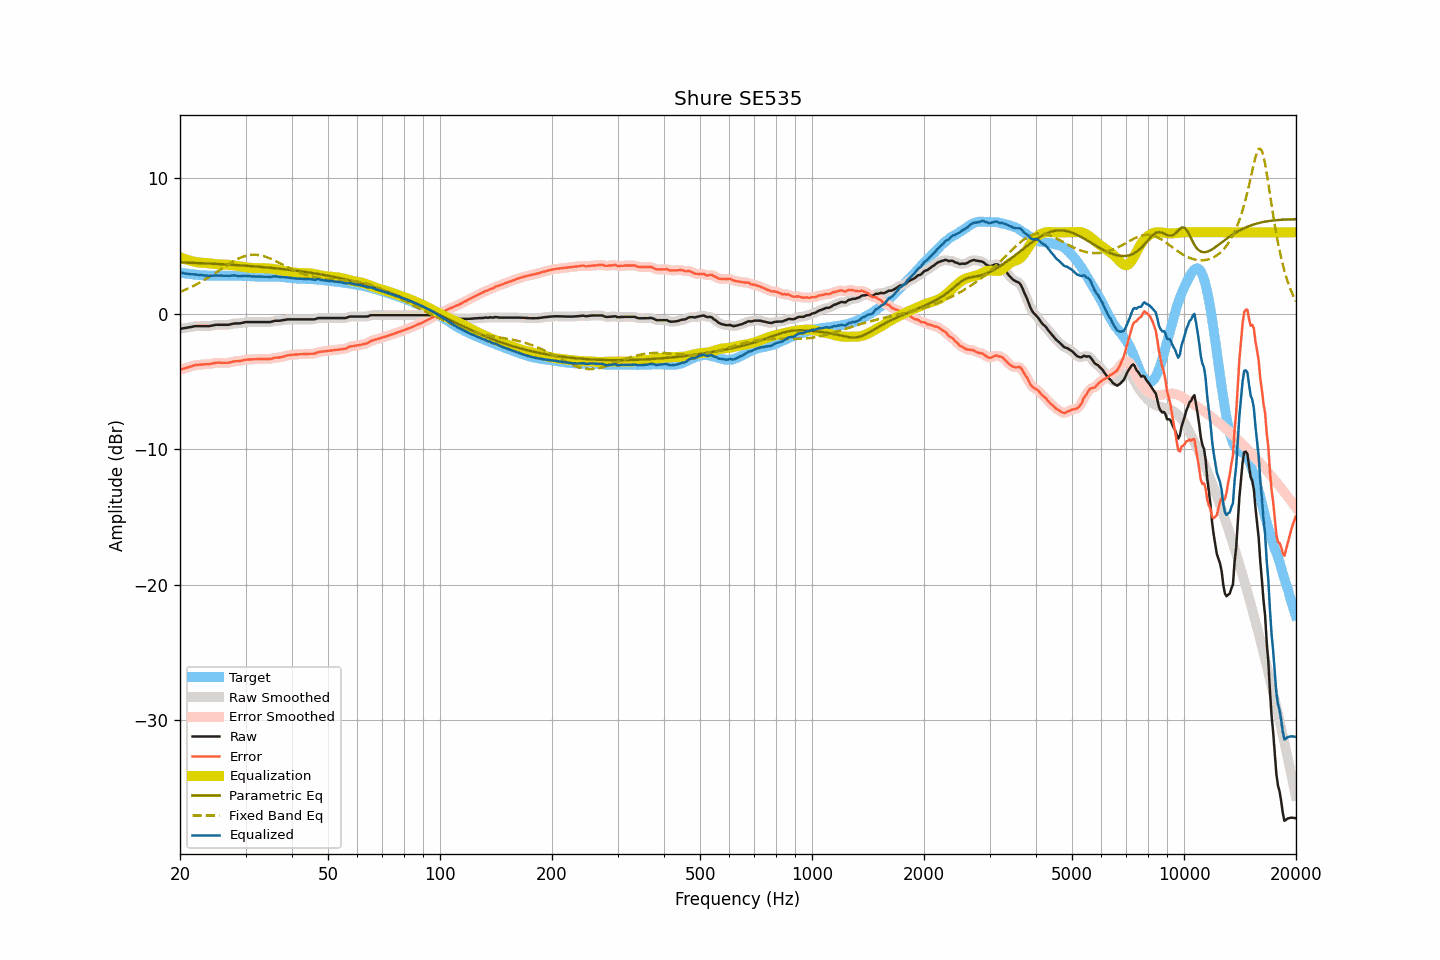

The data file committed next to this chart (first rows):
frequency, raw, smoothed, error, error_smoothed, equalization, parametric_eq, fixed_band_eq, equalized_raw, equalized_smoothed, target
20.00, -1.12, -1.12, -4.15, -4.15, 4.16, 3.78, 1.60, 3.03, 3.03, 3.02
20.20, -1.10, -1.10, -4.11, -4.11, 4.11, 3.78, 1.65, 3.01, 3.01, 3.00
20.40, -1.08, -1.08, -4.07, -4.07, 4.07, 3.77, 1.70, 2.99, 2.98, 2.98
20.61, -1.07, -1.06, -4.04, -4.04, 4.03, 3.77, 1.75, 2.96, 2.96, 2.97
20.81, -1.04, -1.04, -4.00, -4.00, 3.99, 3.76, 1.80, 2.95, 2.94, 2.95
21.02, -1.02, -1.03, -3.97, -3.96, 3.95, 3.76, 1.85, 2.93, 2.93, 2.94
21.23, -1.00, -1.00, -3.93, -3.93, 3.92, 3.75, 1.91, 2.92, 2.92, 2.92
21.44, -0.98, -0.98, -3.90, -3.89, 3.89, 3.75, 1.96, 2.90, 2.91, 2.91
21.66, -0.96, -0.96, -3.86, -3.85, 3.86, 3.75, 2.02, 2.90, 2.90, 2.90
21.87, -0.93, -0.94, -3.81, -3.82, 3.83, 3.74, 2.08, 2.90, 2.89, 2.88
22.09, -0.92, -0.93, -3.79, -3.80, 3.81, 3.74, 2.14, 2.88, 2.88, 2.87
22.31, -0.92, -0.92, -3.78, -3.78, 3.79, 3.73, 2.21, 2.86, 2.86, 2.86
22.54, -0.92, -0.92, -3.77, -3.77, 3.77, 3.73, 2.27, 2.85, 2.85, 2.85
22.76, -0.92, -0.92, -3.76, -3.76, 3.76, 3.72, 2.34, 2.84, 2.84, 2.84
22.99, -0.92, -0.92, -3.75, -3.75, 3.75, 3.72, 2.41, 2.83, 2.83, 2.83
23.22, -0.92, -0.92, -3.74, -3.74, 3.75, 3.71, 2.48, 2.82, 2.82, 2.82
23.45, -0.92, -0.93, -3.74, -3.74, 3.74, 3.71, 2.55, 2.81, 2.81, 2.82
23.69, -0.92, -0.93, -3.73, -3.73, 3.73, 3.70, 2.62, 2.80, 2.80, 2.80
23.92, -0.92, -0.92, -3.73, -3.72, 3.71, 3.69, 2.69, 2.79, 2.79, 2.80
24.16, -0.90, -0.90, -3.71, -3.71, 3.70, 3.69, 2.77, 2.79, 2.79, 2.80
24.40, -0.88, -0.88, -3.69, -3.68, 3.68, 3.68, 2.85, 2.80, 2.80, 2.80
24.65, -0.85, -0.86, -3.66, -3.66, 3.66, 3.68, 2.92, 2.81, 2.81, 2.80
24.89, -0.83, -0.84, -3.63, -3.64, 3.65, 3.67, 3.00, 2.82, 2.81, 2.80
25.14, -0.82, -0.83, -3.62, -3.62, 3.64, 3.67, 3.08, 2.81, 2.81, 2.80
25.39, -0.82, -0.82, -3.62, -3.62, 3.63, 3.66, 3.16, 2.81, 2.81, 2.80
25.65, -0.82, -0.82, -3.62, -3.62, 3.63, 3.65, 3.24, 2.80, 2.80, 2.80
25.91, -0.82, -0.82, -3.63, -3.63, 3.63, 3.65, 3.32, 2.80, 2.80, 2.81
26.16, -0.82, -0.82, -3.63, -3.63, 3.63, 3.64, 3.40, 2.80, 2.80, 2.81
26.43, -0.82, -0.83, -3.63, -3.63, 3.62, 3.63, 3.48, 2.80, 2.80, 2.80
26.69, -0.82, -0.83, -3.63, -3.63, 3.62, 3.63, 3.55, 2.79, 2.79, 2.80
26.96, -0.82, -0.82, -3.63, -3.62, 3.61, 3.62, 3.63, 2.78, 2.79, 2.80
27.23, -0.80, -0.80, -3.61, -3.60, 3.59, 3.61, 3.71, 2.79, 2.79, 2.80
27.50, -0.77, -0.77, -3.57, -3.57, 3.58, 3.61, 3.78, 2.80, 2.80, 2.80
27.77, -0.74, -0.75, -3.54, -3.54, 3.56, 3.60, 3.85, 2.82, 2.81, 2.80
28.05, -0.72, -0.73, -3.52, -3.52, 3.54, 3.59, 3.92, 2.82, 2.81, 2.80
28.33, -0.72, -0.72, -3.51, -3.51, 3.52, 3.58, 3.98, 2.80, 2.80, 2.78
28.62, -0.72, -0.72, -3.51, -3.51, 3.50, 3.58, 4.04, 2.78, 2.78, 2.78
28.90, -0.72, -0.72, -3.51, -3.50, 3.48, 3.57, 4.09, 2.76, 2.76, 2.78
29.19, -0.70, -0.70, -3.48, -3.48, 3.47, 3.56, 4.15, 2.76, 2.76, 2.78
29.48, -0.67, -0.67, -3.45, -3.45, 3.45, 3.55, 4.19, 2.77, 2.77, 2.78
29.78, -0.64, -0.65, -3.42, -3.42, 3.43, 3.54, 4.23, 2.79, 2.79, 2.78
30.08, -0.62, -0.63, -3.40, -3.40, 3.42, 3.53, 4.27, 2.79, 2.79, 2.77
30.38, -0.62, -0.62, -3.40, -3.39, 3.40, 3.53, 4.30, 2.78, 2.78, 2.77
30.68, -0.62, -0.62, -3.39, -3.39, 3.39, 3.52, 4.32, 2.76, 2.77, 2.76
30.99, -0.62, -0.62, -3.38, -3.38, 3.38, 3.51, 4.34, 2.75, 2.75, 2.76
31.30, -0.62, -0.62, -3.37, -3.37, 3.37, 3.50, 4.34, 2.75, 2.75, 2.75
31.61, -0.62, -0.62, -3.37, -3.37, 3.36, 3.49, 4.35, 2.74, 2.74, 2.74
31.93, -0.62, -0.62, -3.37, -3.36, 3.36, 3.48, 4.34, 2.74, 2.74, 2.74
32.24, -0.62, -0.62, -3.35, -3.36, 3.36, 3.47, 4.34, 2.73, 2.73, 2.73
32.57, -0.62, -0.62, -3.35, -3.35, 3.35, 3.46, 4.32, 2.73, 2.73, 2.73
32.89, -0.62, -0.62, -3.35, -3.35, 3.35, 3.45, 4.30, 2.73, 2.73, 2.72
33.22, -0.62, -0.62, -3.35, -3.35, 3.35, 3.44, 4.27, 2.73, 2.73, 2.72
33.55, -0.62, -0.62, -3.34, -3.35, 3.35, 3.43, 4.24, 2.73, 2.73, 2.72
33.89, -0.62, -0.62, -3.35, -3.35, 3.35, 3.42, 4.20, 2.72, 2.72, 2.73
34.23, -0.62, -0.63, -3.35, -3.35, 3.34, 3.41, 4.16, 2.72, 2.72, 2.72
34.57, -0.62, -0.63, -3.34, -3.35, 3.33, 3.40, 4.12, 2.71, 2.71, 2.72
34.92, -0.62, -0.62, -3.35, -3.34, 3.32, 3.38, 4.07, 2.70, 2.71, 2.73
35.27, -0.60, -0.59, -3.32, -3.32, 3.31, 3.37, 4.02, 2.72, 2.72, 2.72
35.62, -0.56, -0.56, -3.29, -3.29, 3.30, 3.36, 3.97, 2.73, 2.74, 2.73
35.97, -0.52, -0.54, -3.25, -3.26, 3.28, 3.35, 3.91, 2.76, 2.75, 2.73
... 635 more rows
